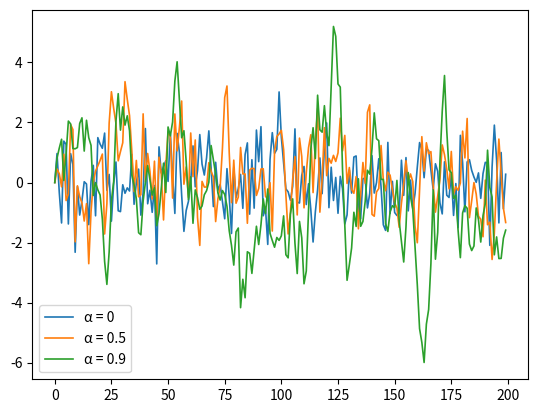

Generate this figure with matplotlib:
# Python seems much faster for this task...
import numpy as np
from random import gauss
import matplotlib.pyplot as plt

T = 200
alphas = [0, 0.5, 0.9]

if __name__ == '__main__':
    fig = plt.figure()

    for alpha in alphas: 
        X = np.zeros(T)
        for i in range(T-1):
            X[i+1] = alpha * X[i] + gauss(0, 1)
        plt.plot(X, linewidth=1.2)

    plt.legend(['α = ' + str(alpha) for alpha in alphas])
    plt.savefig('output')
